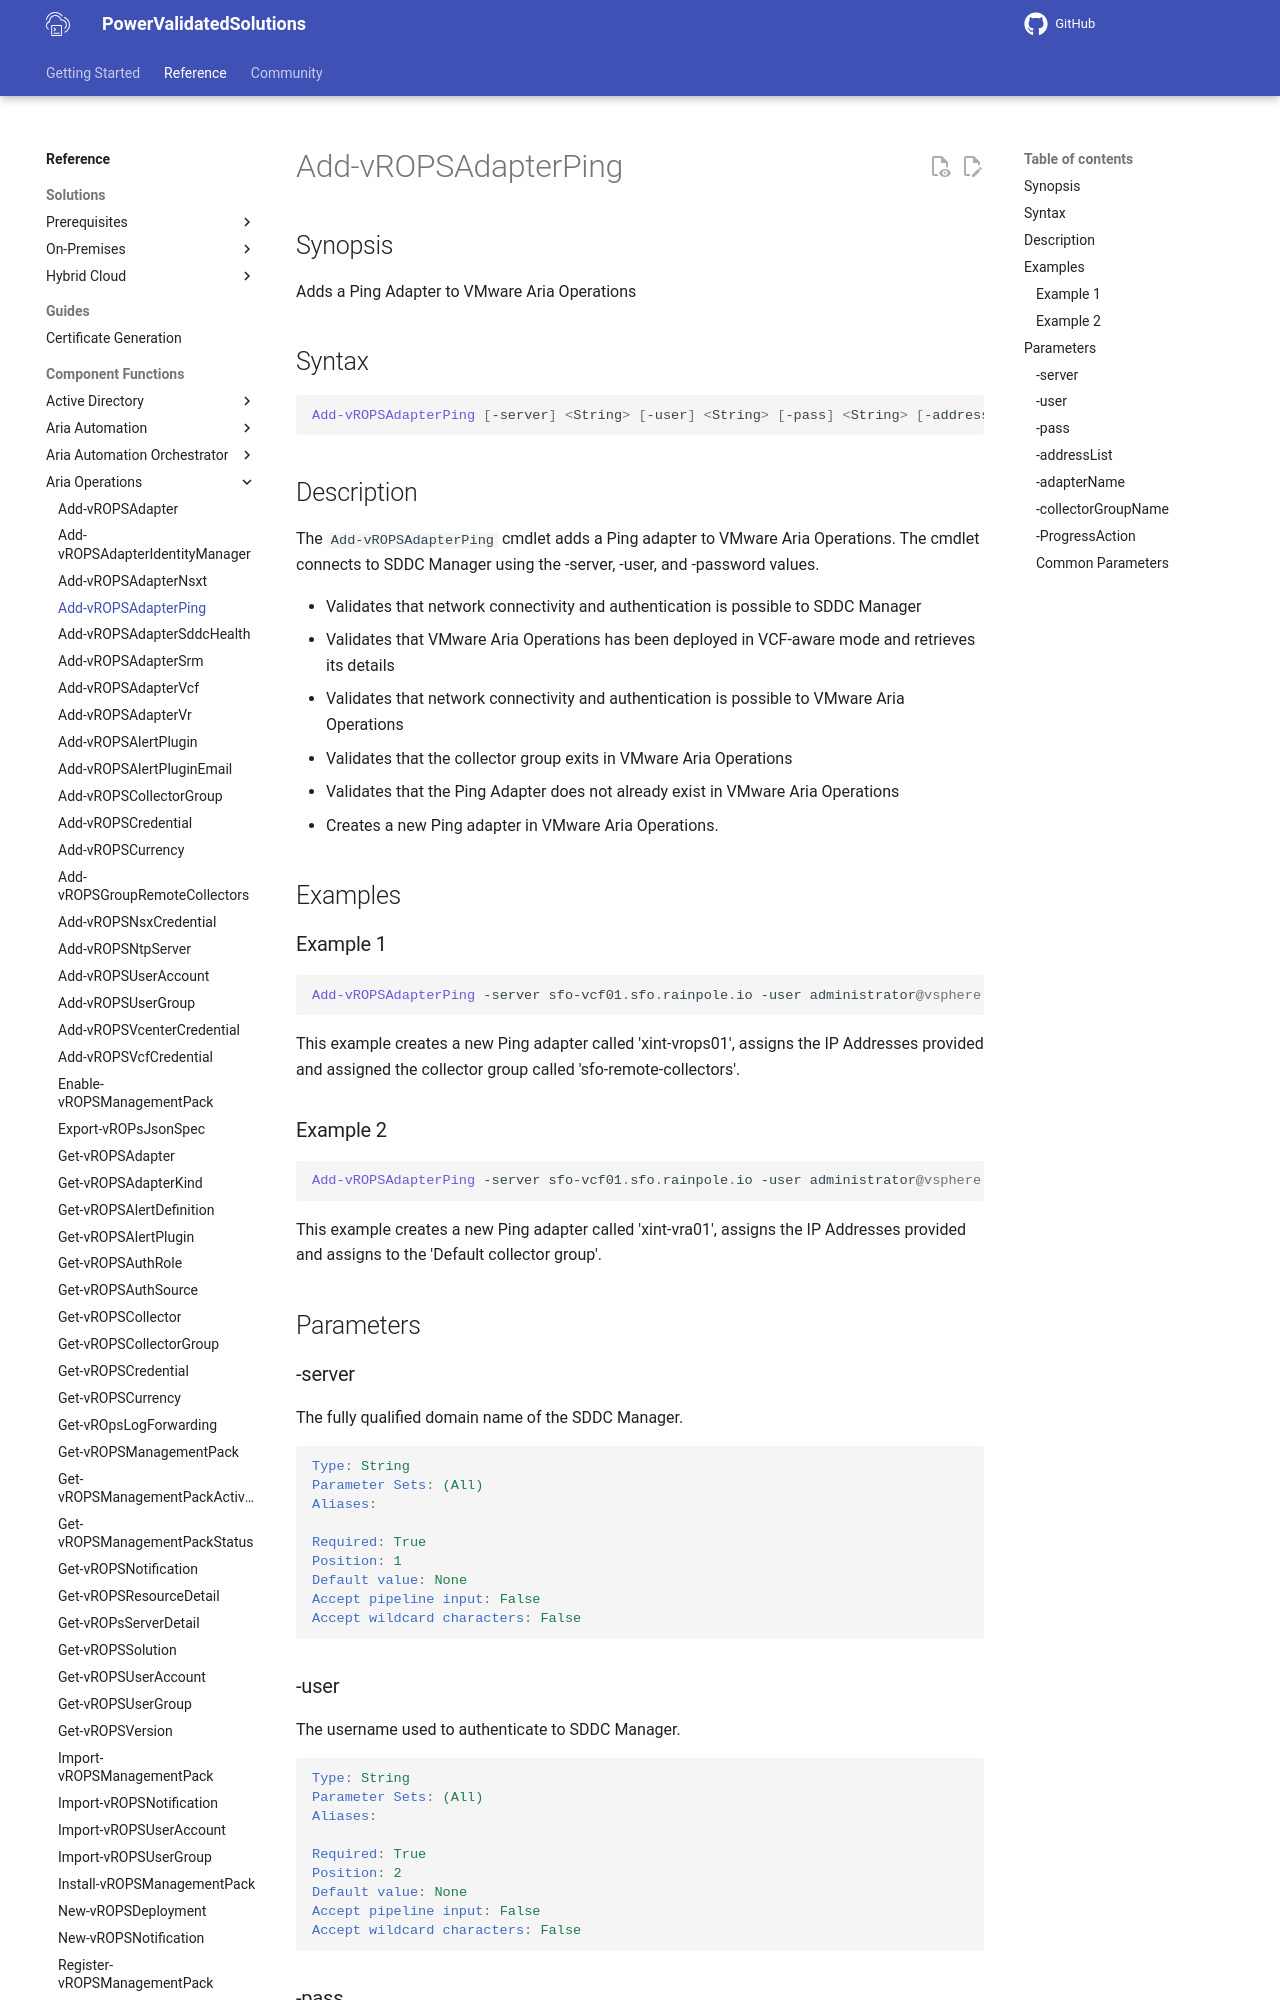

repository: vmware/power-validated-solutions-for-cloud-foundation · page: documentation/functions/aria-suite/aria-operations/Add-vROPSAdapterPing/index.html · generator: mkdocs

# Add-vROPSAdapterPing

## Synopsis

Adds a Ping Adapter to VMware Aria Operations

## Syntax

```powershell
Add-vROPSAdapterPing [-server] <String> [-user] <String> [-pass] <String> [-addressList] <String> [-adapterName] <String> [[-collectorGroupName] <String>] [-ProgressAction <ActionPreference>] [<CommonParameters>]
```

## Description

The `Add-vROPSAdapterPing` cmdlet adds a Ping adapter to VMware Aria Operations.
The cmdlet connects to SDDC Manager using the -server, -user, and -password values.

- Validates that network connectivity and authentication is possible to SDDC Manager
- Validates that VMware Aria Operations has been deployed in VCF-aware mode and retrieves its details
- Validates that network connectivity and authentication is possible to VMware Aria Operations
- Validates that the collector group exits in VMware Aria Operations
- Validates that the Ping Adapter does not already exist in VMware Aria Operations
- Creates a new Ping adapter in VMware Aria Operations.

## Examples

### Example 1

```powershell
Add-vROPSAdapterPing -server sfo-vcf01.sfo.rainpole.io -user administrator@vsphere.local -pass VMw@re1! -addressList "192.168.11.30,192.168.11.31,192.168.11.32,192.168.11.33" -adapterName xint-vrops01 -collectorGroupName "sfo-remote-collectors"
```

This example creates a new Ping adapter called 'xint-vrops01', assigns the IP Addresses provided and assigned the collector group called 'sfo-remote-collectors'.

### Example 2

```powershell
Add-vROPSAdapterPing -server sfo-vcf01.sfo.rainpole.io -user administrator@vsphere.local -pass VMw@re1! -addressList "192.168.11.50,192.168.11.51,192.168.11.52,192.168.11.53" -adapterName xint-vra01
```

This example creates a new Ping adapter called 'xint-vra01', assigns the IP Addresses provided and assigns to the 'Default collector group'.

## Parameters
